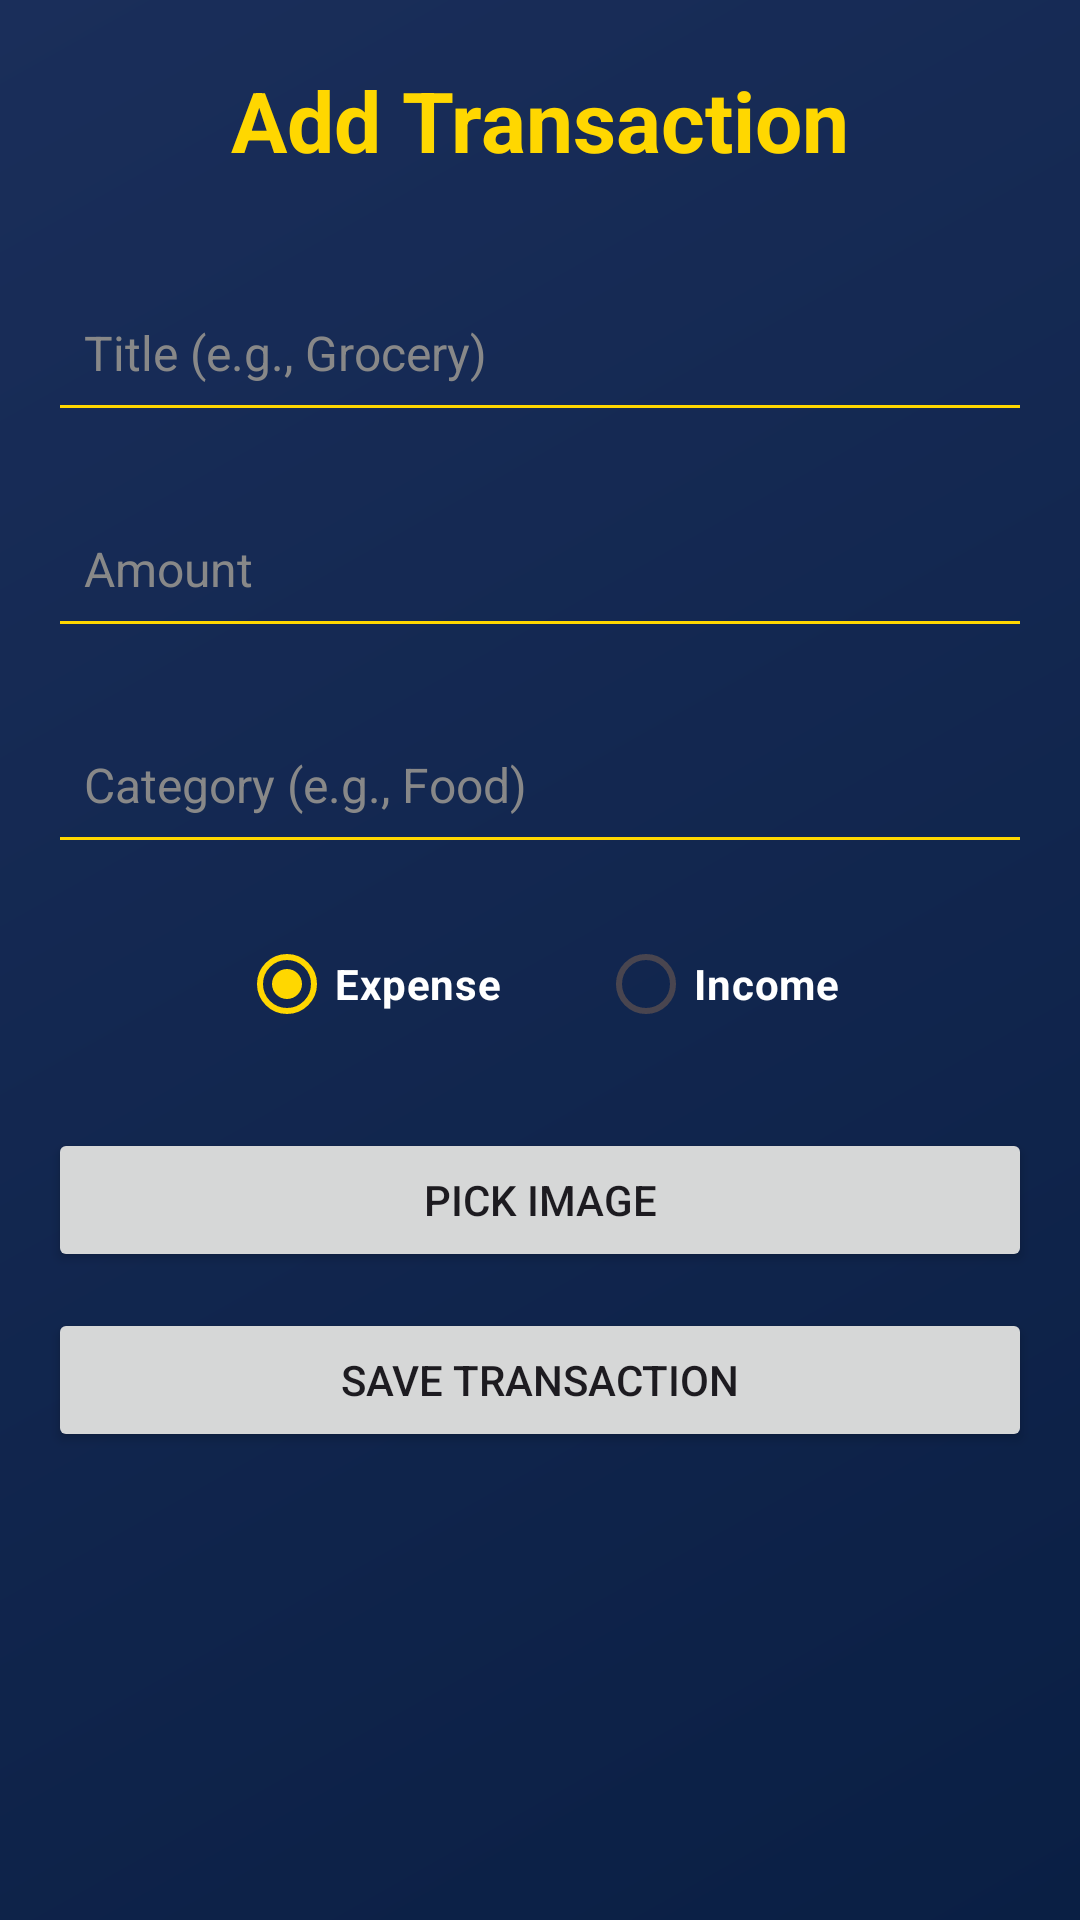

Android layout source for this screen:
<!-- AndroidManifest.xml: application theme Theme.CoinQuest -->
<!-- res/layout/activity_add_transaction.xml -->
<ScrollView xmlns:android="http://schemas.android.com/apk/res/android"
    xmlns:app="http://schemas.android.com/apk/res-auto"
    android:layout_width="match_parent"
    android:layout_height="match_parent"
    android:fillViewport="true"
    android:fitsSystemWindows="true">

    <LinearLayout
        android:layout_width="match_parent"
        android:layout_height="wrap_content"
        android:orientation="vertical"
        android:padding="16dp">

        <RelativeLayout
            android:layout_width="match_parent"
            android:layout_height="wrap_content"
            android:layout_marginBottom="24dp">

            <ImageButton
                android:id="@+id/btnBack"
                android:layout_width="48dp"
                android:layout_height="48dp"
                android:background="?attr/selectableItemBackgroundBorderless"
                android:src="@drawable/ic_back"
                android:contentDescription="@string/back"
                android:layout_centerVertical="true"
                app:tint="@color/gold" />

            <TextView
                android:layout_width="wrap_content"
                android:layout_height="wrap_content"
                android:text="@string/add_transaction"
                style="@style/TextAppearance.CoinQuest.Headline"
                android:layout_centerInParent="true"/>
        </RelativeLayout>

        <EditText
            android:id="@+id/etTitle"
            android:layout_width="match_parent"
            android:layout_height="56dp"
            android:layout_marginBottom="16dp"
            android:autofillHints="name"
            android:backgroundTint="@color/gold"
            android:hint="@string/title_e_g_grocery"
            android:inputType="textCapSentences"
            android:textColor="@color/white"
            android:textColorHint="#888888"
            android:paddingHorizontal="12dp"
            android:textSize="@dimen/text_size_body" />

        <EditText
            android:id="@+id/etAmount"
            android:layout_width="match_parent"
            android:layout_height="56dp"
            android:layout_marginBottom="16dp"
            android:autofillHints=""
            android:backgroundTint="@color/gold"
            android:hint="@string/amount"
            android:inputType="numberDecimal"
            android:textColor="@color/white"
            android:textColorHint="#888888"
            android:paddingHorizontal="12dp"
            android:textSize="@dimen/text_size_body" />

        <EditText
            android:id="@+id/etCategory"
            android:layout_width="match_parent"
            android:layout_height="56dp"
            android:layout_marginBottom="16dp"
            android:autofillHints="none"
            android:backgroundTint="@color/gold"
            android:hint="@string/category_e_g_food"
            android:inputType="text"
            android:textColor="@color/white"
            android:textColorHint="#888888"
            android:paddingHorizontal="12dp"
            android:textSize="@dimen/text_size_body" />

        <RadioGroup
            android:id="@+id/rgType"
            android:layout_width="match_parent"
            android:layout_height="wrap_content"
            android:orientation="horizontal"
            android:layout_marginBottom="24dp"
            android:gravity="center">

            <RadioButton
                android:id="@+id/rbExpense"
                android:layout_width="wrap_content"
                android:layout_height="wrap_content"
                android:text="@string/expense"
                android:textColor="@color/white"
                android:checked="true"
                android:buttonTint="@color/gold"
                android:textStyle="bold"/>

            <RadioButton
                android:id="@+id/rbIncome"
                android:layout_width="wrap_content"
                android:layout_height="wrap_content"
                android:text="@string/income"
                android:textColor="@color/white"
                android:buttonTint="@color/gold"
                android:layout_marginStart="32dp"
                android:textStyle="bold"/>
        </RadioGroup>

        <Button
            android:id="@+id/btnPickImage"
            android:layout_width="match_parent"
            android:layout_height="wrap_content"
            android:text="@string/pick_image"
            android:layout_marginBottom="12dp"/>

        <ImageView
            android:id="@+id/ivTransactionImage"
            android:layout_width="match_parent"
            android:layout_height="200dp"
            android:layout_marginBottom="24dp"
            android:scaleType="centerCrop"
            android:visibility="gone"
            android:contentDescription="@string/transaction_image" />

        <Button
            android:id="@+id/btnSave"
            android:layout_width="match_parent"
            android:layout_height="wrap_content"
            android:text="@string/save_transaction"/>

    </LinearLayout>
</ScrollView>
<!-- resources referenced by this layout -->
<resources>
  <color name="gold">#FFD700</color>
  <color name="white">#FFFFFF</color>
  <dimen name="text_size_body">16sp</dimen>
  <string name="add_transaction">Add Transaction</string>
  <string name="amount">Amount</string>
  <string name="back">Back</string>
  <string name="category_e_g_food">Category (e.g., Food)</string>
  <string name="expense">Expense</string>
  <string name="income">Income</string>
  <string name="pick_image">Pick Image</string>
  <string name="save_transaction">Save Transaction</string>
  <string name="title_e_g_grocery">Title (e.g., Grocery)</string>
  <string name="transaction_image">Transaction Image</string>
  <style name="TextAppearance.CoinQuest.Headline" parent="TextAppearance.Material3.HeadlineLarge">
          <item name="android:textSize">@dimen/text_size_headline</item>
          <item name="android:textStyle">bold</item>
          <item name="android:textColor">@color/gold</item>
      </style>
  <style name="Theme.CoinQuest" parent="Base.Theme.CoinQuest" />
  <dimen name="text_size_headline">28sp</dimen>
  <style name="Base.Theme.CoinQuest" parent="Theme.Material3.DayNight.NoActionBar">
          <item name="colorPrimary">@color/gold</item>
          <item name="colorOnPrimary">@color/navy</item>
          <item name="android:statusBarColor">@color/navy</item>
          <item name="android:windowBackground">@drawable/bg_main_gradient</item>
  
          
          <item name="android:windowActivityTransitions">true</item>
  
          
          <item name="textAppearanceHeadlineLarge">@style/TextAppearance.CoinQuest.Headline</item>
          <item name="textAppearanceTitleLarge">@style/TextAppearance.CoinQuest.Title</item>
          <item name="textAppearanceBodyLarge">@style/TextAppearance.CoinQuest.Body</item>
  
          
          <item name="materialButtonStyle">@style/Widget.CoinQuest.Button</item>
      </style>
  <color name="navy">#0A1F44</color>
  <!-- drawable bg_main_gradient (drawable) -->
  <?xml version="1.0" encoding="utf-8"?>
  <shape xmlns:android="http://schemas.android.com/apk/res/android"
      android:shape="rectangle">
      <gradient
          android:startColor="#0A1F44"
          android:endColor="#1A2E5A"
          android:angle="135" />
  </shape>
  <style name="TextAppearance.CoinQuest.Title" parent="TextAppearance.Material3.TitleLarge">
          <item name="android:textSize">@dimen/text_size_title</item>
          <item name="android:textStyle">bold</item>
          <item name="android:textColor">@color/white</item>
      </style>
  <style name="TextAppearance.CoinQuest.Body" parent="TextAppearance.Material3.BodyLarge">
          <item name="android:textSize">@dimen/text_size_body</item>
          <item name="android:textStyle">normal</item>
          <item name="android:textColor">@color/white</item>
      </style>
  <style name="Widget.CoinQuest.Button" parent="Widget.Material3.Button">
          <item name="android:insetTop">0dp</item>
          <item name="android:insetBottom">0dp</item>
          <item name="shapeAppearanceOverlay">@style/ShapeAppearance.CoinQuest.Button</item>
          <item name="android:textAllCaps">false</item>
          <item name="android:textStyle">bold</item>
          <item name="android:letterSpacing">0.05</item>
      </style>
  <dimen name="text_size_title">20sp</dimen>
  <style name="ShapeAppearance.CoinQuest.Button" parent="">
          <item name="cornerSize">12dp</item>
      </style>
</resources>
